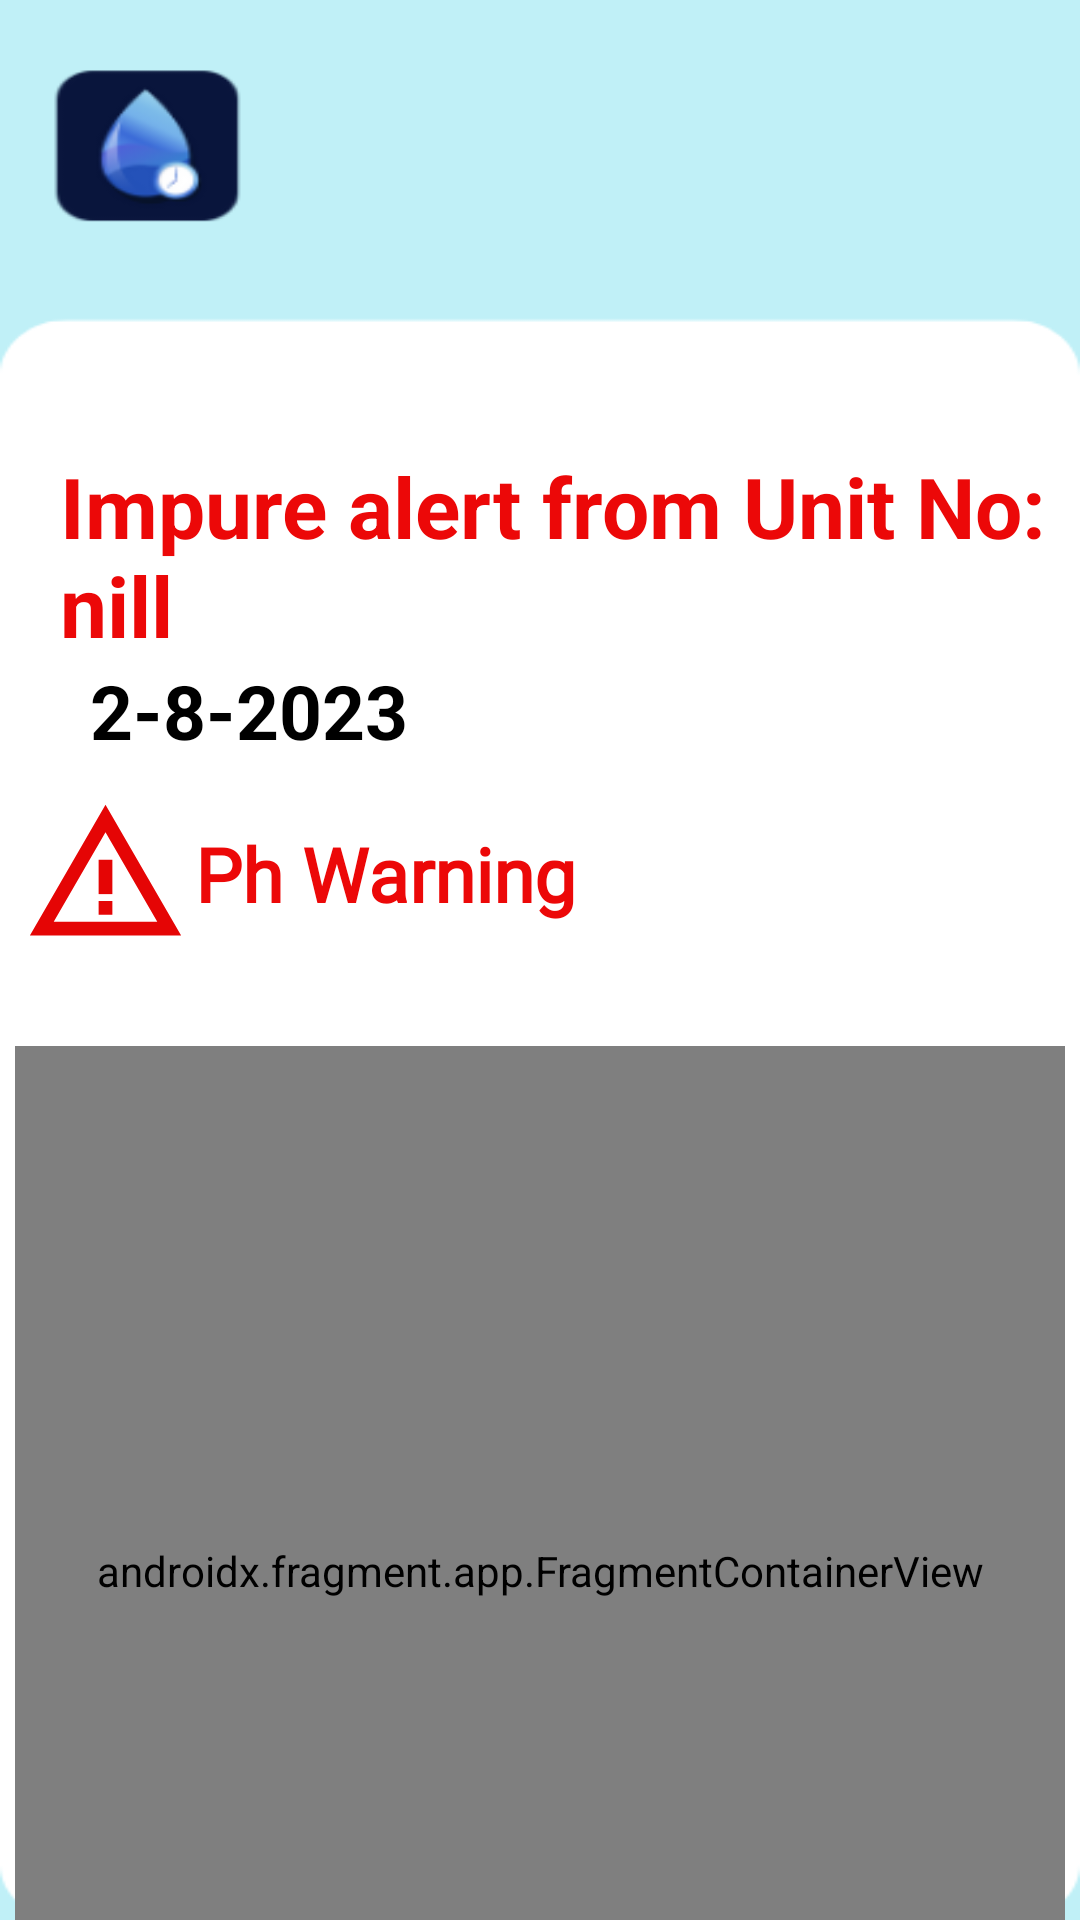

Write the Android layout XML for this screen, with the resource values it uses.
<!-- AndroidManifest.xml: application theme Theme.Puresip_new -->
<!-- res/layout/activity_detail.xml -->
<?xml version="1.0" encoding="utf-8"?>
<layout>
<RelativeLayout xmlns:android="http://schemas.android.com/apk/res/android"
    xmlns:app="http://schemas.android.com/apk/res-auto"
    xmlns:tools="http://schemas.android.com/tools"
    android:layout_width="match_parent"
    android:layout_height="match_parent"
    tools:context=".DetailActivity">

    <ImageView
        android:layout_width="match_parent"
        android:layout_height="match_parent"
        android:scaleType="fitXY"
        android:src="@drawable/bgtmp" />

    <LinearLayout
        android:layout_width="match_parent"
        android:layout_height="wrap_content"
        android:layout_marginTop="150dp"
        android:gravity="center">
        <TextView
            android:layout_width="wrap_content"
            android:layout_height="wrap_content"
            android:id="@+id/titleTextView"
            android:text="Impure alert from Unit No: nill"
            android:textSize="28sp"
            android:textColor="@color/red"
            android:textStyle="bold"
            android:layout_marginLeft="20dp"
            />
    </LinearLayout>

    <LinearLayout
        android:layout_width="match_parent"
        android:layout_height="wrap_content"
        android:orientation="vertical"
        android:layout_marginTop="220dp"
        >

        <LinearLayout
            android:layout_width="match_parent"
            android:layout_height="wrap_content"
            android:orientation="horizontal">

            <TextView
                android:layout_width="wrap_content"
                android:layout_height="wrap_content"
                android:id="@+id/dateTextView"
                android:textColor="@color/black"
                android:textStyle="bold"
                android:text="2-8-2023"
                android:textSize="25sp"
                android:layout_marginLeft="30dp"
                />

        </LinearLayout>

        <LinearLayout
            android:layout_width="match_parent"
            android:layout_height="wrap_content"
            android:layout_marginTop="10dp">
            <ImageView
                android:layout_width="60dp"
                android:layout_height="55dp"
                android:src="@drawable/warning_foreground"
                android:layout_marginLeft="5dp"
                />

            <TextView
                android:layout_width="wrap_content"
                android:layout_height="match_parent"
                android:gravity="center_vertical"
                android:id="@+id/alertMessageTextView"
                android:textColor="@color/red"
                android:textStyle="bold"
                android:text="Ph Warning"
                android:fontFamily="@font/poppinsmedium"
                android:textSize="25sp"

                />
        </LinearLayout>

        <LinearLayout
            android:layout_width="match_parent"
            android:layout_height="350dp"
            android:paddingHorizontal="5dp"
            android:gravity="center"
            android:layout_marginTop="30dp">

            <androidx.fragment.app.FragmentContainerView
                android:id="@+id/dmapFragment"
                android:layout_width="match_parent"
                android:layout_height="match_parent"
                class="com.google.android.gms.maps.SupportMapFragment"
                />

        </LinearLayout>


        <LinearLayout
            android:layout_width="match_parent"
            android:layout_height="wrap_content"
            android:layout_marginTop="30dp">
            <TextView
                android:layout_width="wrap_content"
                android:layout_height="wrap_content"
                android:text="Latitude"
                android:textStyle="bold"
                android:fontFamily="@font/poppinsmedium"
                android:textSize="25sp"
                android:layout_marginLeft="30dp"
                android:textColor="@color/black"
                />

            <TextView
                android:layout_width="wrap_content"
                android:layout_height="wrap_content"
                android:id="@+id/latitudeTextView"
                android:text="nill"
                android:fontFamily="@font/poppinsmedium"
                android:textSize="25sp"
                android:layout_marginLeft="50dp"
                android:textColor="@color/black"
                />
        </LinearLayout>

        <LinearLayout
            android:layout_width="match_parent"
            android:layout_height="wrap_content"
            android:layout_marginTop="20dp">
            <TextView
                android:layout_width="wrap_content"
                android:layout_height="wrap_content"
                android:text="Longitude"
                android:textStyle="bold"
                android:fontFamily="@font/poppinsmedium"
                android:textSize="25sp"
                android:layout_marginLeft="30dp"
                android:textColor="@color/black"
                />

            <TextView
                android:layout_width="wrap_content"
                android:layout_height="wrap_content"
                android:id="@+id/longitudeTextView"
                android:text="nill"
                android:fontFamily="@font/poppinsmedium"
                android:textSize="25sp"
                android:layout_marginLeft="30dp"
                android:textColor="@color/black"
                />
        </LinearLayout>
    </LinearLayout>
</RelativeLayout>
</layout>
<!-- resources referenced by this layout -->
<resources>
  <color name="black">#FF000000</color>
  <color name="red">#EC0808</color>
  <!-- drawable bgtmp: png bitmap (drawable, 10927 bytes) -->
  <!-- drawable warning_foreground (drawable) -->
  <vector xmlns:android="http://schemas.android.com/apk/res/android"
      android:width="24dp"
      android:height="24dp"
      android:viewportWidth="24"
      android:viewportHeight="24"
      android:tint="#E50505">
      <path
          android:fillColor="@android:color/white"
          android:pathData="M12,5.99L19.53,19H4.47L12,5.99M12,2L1,21h22L12,2L12,2z" />
      <path
          android:fillColor="@android:color/white"
          android:pathData="M13,16l-2,0l0,2l2,0z" />
      <path
          android:fillColor="@android:color/white"
          android:pathData="M13,10l-2,0l0,5l2,0z" />
  </vector>
  <style name="Theme.Puresip_new" parent="Base.Theme.Puresip_new" />
  <style name="Base.Theme.Puresip_new" parent="Theme.AppCompat.Light.NoActionBar">
          
          
      </style>
</resources>
